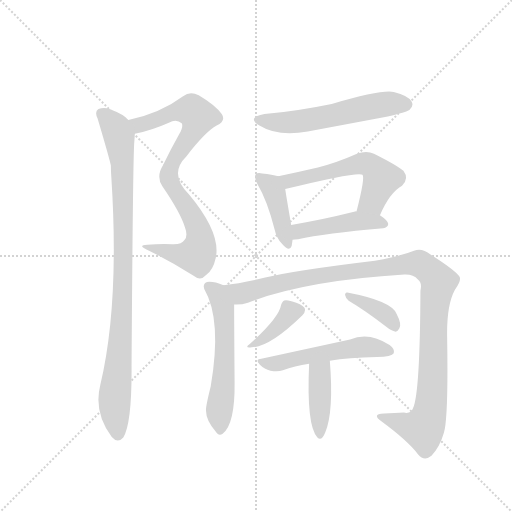
t = 0.00 s
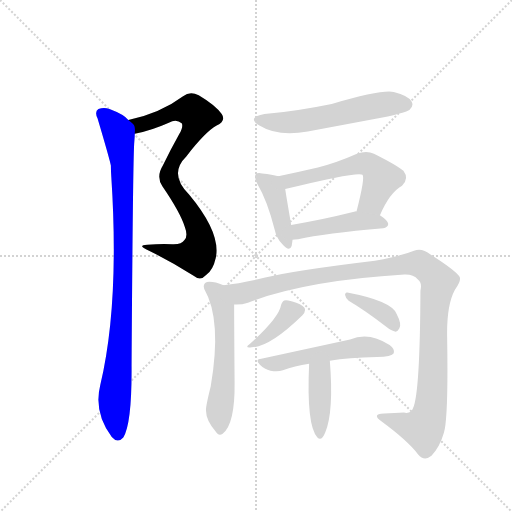
t = 1.91 s
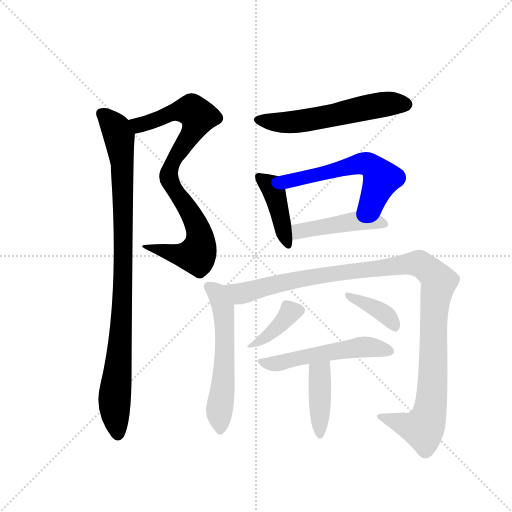
t = 3.82 s
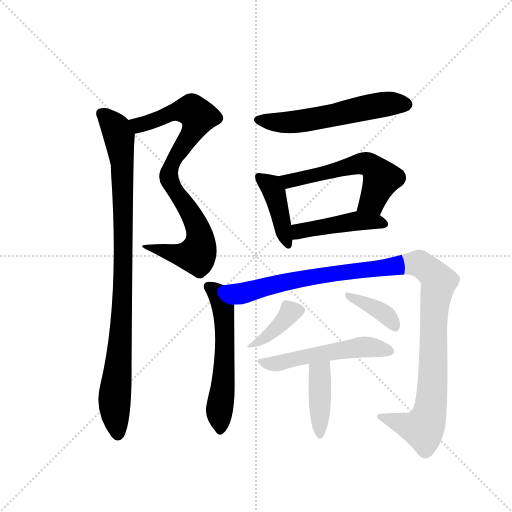
t = 5.72 s
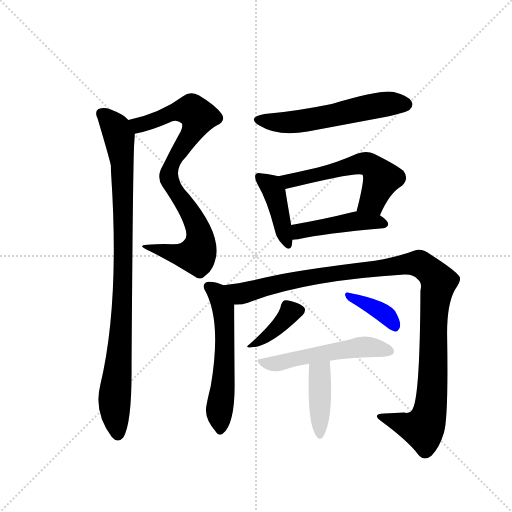
t = 7.63 s
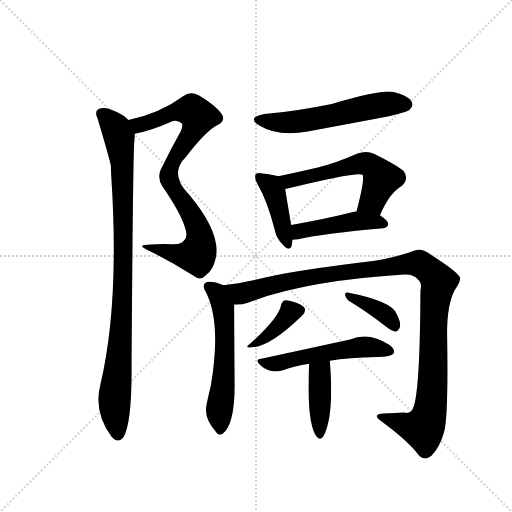
t = 9.54 s

The animated SVG that drew these frames (rendered in a browser with its animation timeline set to each time). Animation: 12 CSS @keyframes rules; one cycle of 9.54 s.

<svg version="1.1" viewBox="0 0 1024 1024" xmlns="http://www.w3.org/2000/svg">
  <g stroke="lightgray" stroke-dasharray="1,1" stroke-width="1" transform="scale(4, 4)">
    <line x1="0" y1="0" x2="256" y2="256"></line>
    <line x1="256" y1="0" x2="0" y2="256"></line>
    <line x1="128" y1="0" x2="128" y2="256"></line>
    <line x1="0" y1="128" x2="256" y2="128"></line>
  </g>
  <g transform="scale(0.92, -0.92) translate(60, -900)">
    <style type="text/css">
      
        @keyframes keyframes0 {
          from {
            stroke: blue;
            stroke-dashoffset: 849;
            stroke-width: 128;
          }
          73% {
            animation-timing-function: step-end;
            stroke: blue;
            stroke-dashoffset: 0;
            stroke-width: 128;
          }
          to {
            stroke: black;
            stroke-width: 1024;
          }
        }
        #make-me-a-hanzi-animation-0 {
          animation: keyframes0 0.94091796875s both;
          animation-delay: 0s;
          animation-timing-function: linear;
        }
      
        @keyframes keyframes1 {
          from {
            stroke: blue;
            stroke-dashoffset: 966;
            stroke-width: 128;
          }
          76% {
            animation-timing-function: step-end;
            stroke: blue;
            stroke-dashoffset: 0;
            stroke-width: 128;
          }
          to {
            stroke: black;
            stroke-width: 1024;
          }
        }
        #make-me-a-hanzi-animation-1 {
          animation: keyframes1 1.0361328125s both;
          animation-delay: 0.94091796875s;
          animation-timing-function: linear;
        }
      
        @keyframes keyframes2 {
          from {
            stroke: blue;
            stroke-dashoffset: 578;
            stroke-width: 128;
          }
          65% {
            animation-timing-function: step-end;
            stroke: blue;
            stroke-dashoffset: 0;
            stroke-width: 128;
          }
          to {
            stroke: black;
            stroke-width: 1024;
          }
        }
        #make-me-a-hanzi-animation-2 {
          animation: keyframes2 0.7203776041666666s both;
          animation-delay: 1.97705078125s;
          animation-timing-function: linear;
        }
      
        @keyframes keyframes3 {
          from {
            stroke: blue;
            stroke-dashoffset: 418;
            stroke-width: 128;
          }
          58% {
            animation-timing-function: step-end;
            stroke: blue;
            stroke-dashoffset: 0;
            stroke-width: 128;
          }
          to {
            stroke: black;
            stroke-width: 1024;
          }
        }
        #make-me-a-hanzi-animation-3 {
          animation: keyframes3 0.5901692708333334s both;
          animation-delay: 2.6974283854166665s;
          animation-timing-function: linear;
        }
      
        @keyframes keyframes4 {
          from {
            stroke: blue;
            stroke-dashoffset: 575;
            stroke-width: 128;
          }
          65% {
            animation-timing-function: step-end;
            stroke: blue;
            stroke-dashoffset: 0;
            stroke-width: 128;
          }
          to {
            stroke: black;
            stroke-width: 1024;
          }
        }
        #make-me-a-hanzi-animation-4 {
          animation: keyframes4 0.7179361979166666s both;
          animation-delay: 3.28759765625s;
          animation-timing-function: linear;
        }
      
        @keyframes keyframes5 {
          from {
            stroke: blue;
            stroke-dashoffset: 457;
            stroke-width: 128;
          }
          60% {
            animation-timing-function: step-end;
            stroke: blue;
            stroke-dashoffset: 0;
            stroke-width: 128;
          }
          to {
            stroke: black;
            stroke-width: 1024;
          }
        }
        #make-me-a-hanzi-animation-5 {
          animation: keyframes5 0.6219075520833334s both;
          animation-delay: 4.005533854166667s;
          animation-timing-function: linear;
        }
      
        @keyframes keyframes6 {
          from {
            stroke: blue;
            stroke-dashoffset: 580;
            stroke-width: 128;
          }
          65% {
            animation-timing-function: step-end;
            stroke: blue;
            stroke-dashoffset: 0;
            stroke-width: 128;
          }
          to {
            stroke: black;
            stroke-width: 1024;
          }
        }
        #make-me-a-hanzi-animation-6 {
          animation: keyframes6 0.7220052083333334s both;
          animation-delay: 4.62744140625s;
          animation-timing-function: linear;
        }
      
        @keyframes keyframes7 {
          from {
            stroke: blue;
            stroke-dashoffset: 1160;
            stroke-width: 128;
          }
          79% {
            animation-timing-function: step-end;
            stroke: blue;
            stroke-dashoffset: 0;
            stroke-width: 128;
          }
          to {
            stroke: black;
            stroke-width: 1024;
          }
        }
        #make-me-a-hanzi-animation-7 {
          animation: keyframes7 1.1940104166666667s both;
          animation-delay: 5.349446614583333s;
          animation-timing-function: linear;
        }
      
        @keyframes keyframes8 {
          from {
            stroke: blue;
            stroke-dashoffset: 383;
            stroke-width: 128;
          }
          55% {
            animation-timing-function: step-end;
            stroke: blue;
            stroke-dashoffset: 0;
            stroke-width: 128;
          }
          to {
            stroke: black;
            stroke-width: 1024;
          }
        }
        #make-me-a-hanzi-animation-8 {
          animation: keyframes8 0.5616861979166666s both;
          animation-delay: 6.54345703125s;
          animation-timing-function: linear;
        }
      
        @keyframes keyframes9 {
          from {
            stroke: blue;
            stroke-dashoffset: 378;
            stroke-width: 128;
          }
          55% {
            animation-timing-function: step-end;
            stroke: blue;
            stroke-dashoffset: 0;
            stroke-width: 128;
          }
          to {
            stroke: black;
            stroke-width: 1024;
          }
        }
        #make-me-a-hanzi-animation-9 {
          animation: keyframes9 0.5576171875s both;
          animation-delay: 7.105143229166667s;
          animation-timing-function: linear;
        }
      
        @keyframes keyframes10 {
          from {
            stroke: blue;
            stroke-dashoffset: 531;
            stroke-width: 128;
          }
          63% {
            animation-timing-function: step-end;
            stroke: blue;
            stroke-dashoffset: 0;
            stroke-width: 128;
          }
          to {
            stroke: black;
            stroke-width: 1024;
          }
        }
        #make-me-a-hanzi-animation-10 {
          animation: keyframes10 0.68212890625s both;
          animation-delay: 7.662760416666667s;
          animation-timing-function: linear;
        }
      
        @keyframes keyframes11 {
          from {
            stroke: blue;
            stroke-dashoffset: 410;
            stroke-width: 128;
          }
          57% {
            animation-timing-function: step-end;
            stroke: blue;
            stroke-dashoffset: 0;
            stroke-width: 128;
          }
          to {
            stroke: black;
            stroke-width: 1024;
          }
        }
        #make-me-a-hanzi-animation-11 {
          animation: keyframes11 0.5836588541666666s both;
          animation-delay: 8.344889322916668s;
          animation-timing-function: linear;
        }
      
    </style>
    
      <path d="M 233 609 Q 269 616 307 633 Q 323 643 335 632 Q 339 625 330 609 Q 311 575 294 540 Q 279 516 293 495 Q 332 438 342 406 Q 349 387 341 378 Q 335 368 314 369 Q 289 370 260 368 Q 236 367 264 355 Q 313 331 360 301 Q 376 288 388 302 Q 403 312 409 339 Q 421 393 351 477 Q 306 522 345 560 Q 387 614 411 627 Q 432 637 422 652 Q 409 671 372 693 Q 353 702 338 691 Q 290 655 219 639 C 190 632 204 602 233 609 Z" fill="lightgray"></path>
    
      <path d="M 219 639 Q 210 651 178 663 Q 166 667 154 663 Q 145 657 152 643 Q 179 552 181 540 Q 181 530 182 515 Q 200 239 158 63 Q 143 3 183 -50 Q 196 -65 208 -51 Q 227 -21 226 106 Q 229 562 232 592 Q 233 602 233 609 C 234 627 234 627 219 639 Z" fill="lightgray"></path>
    
      <path d="M 515 652 Q 475 645 504 627 Q 544 602 609 614 L 783 647 Q 823 656 830 661 Q 840 670 835 679 Q 828 692 796 700 Q 771 706 661 674 Q 583 658 515 652 Z" fill="lightgray"></path>
    
      <path d="M 545 517 Q 532 521 510 523 Q 500 526 496 521 Q 492 515 499 501 Q 521 464 537 401 Q 541 382 553 370 Q 569 351 574 365 Q 575 371 576 379 L 573 411 Q 563 469 560 489 C 556 514 556 514 545 517 Z" fill="lightgray"></path>
    
      <path d="M 766 432 Q 787 481 814 496 Q 830 512 817 529 Q 801 542 753 566 Q 737 573 716 566 Q 673 547 631 536 Q 588 526 545 517 C 516 511 531 482 560 489 Q 719 528 728 520 Q 734 514 715 440 C 708 411 754 405 766 432 Z" fill="lightgray"></path>
    
      <path d="M 576 379 Q 580 379 588 380 Q 646 393 773 404 Q 783 405 784 413 Q 784 420 766 432 L 715 440 Q 714 441 712 440 Q 636 421 573 411 C 543 406 546 377 576 379 Z" fill="lightgray"></path>
    
      <path d="M 426 280 Q 404 289 390 287 Q 380 283 384 272 Q 423 205 398 60 Q 386 12 388 6 Q 388 -13 408 -37 Q 415 -49 424 -43 Q 451 -22 450 68 Q 449 201 449 238 C 449 268 449 272 426 280 Z" fill="lightgray"></path>
    
      <path d="M 449 238 Q 464 237 479 242 Q 605 290 819 303 Q 838 304 849 292 Q 858 285 854 268 Q 853 45 838 13 Q 834 0 818 3 Q 799 2 775 1 Q 747 0 769 -16 Q 826 -58 849 -88 Q 862 -104 878 -91 Q 896 -72 905 -41 Q 915 -8 912 170 Q 911 237 929 270 Q 945 292 938 300 Q 929 313 876 347 Q 857 362 840 355 Q 810 343 755 333 Q 580 312 514 296 Q 463 284 426 280 C 396 276 419 234 449 238 Z" fill="lightgray"></path>
    
      <path d="M 551 237 Q 547 210 483 152 Q 470 143 487 145 Q 526 145 597 214 Q 604 221 603 228 Q 602 235 584 242 Q 566 249 558 247 Q 554 246 551 237 Z" fill="lightgray"></path>
    
      <path d="M 698 246 Q 735 224 779 190 Q 791 180 800 179 Q 804 179 808 186 Q 814 195 802 218 Q 790 246 695 264 Q 691 265 690 259 Q 691 252 698 246 Z" fill="lightgray"></path>
    
      <path d="M 657 116 Q 697 123 759 124 Q 792 124 796 132 Q 799 141 787 150 Q 742 180 701 162 L 508 120 Q 493 119 505 107 Q 515 97 528 94 Q 544 91 555 95 Q 580 104 612 109 L 657 116 Z" fill="lightgray"></path>
    
      <path d="M 612 109 Q 606 -26 630 -51 Q 639 -60 647 -40 Q 666 5 657 116 C 655 146 613 139 612 109 Z" fill="lightgray"></path>
    
    
      <clipPath id="make-me-a-hanzi-clip-0">
        <path d="M 233 609 Q 269 616 307 633 Q 323 643 335 632 Q 339 625 330 609 Q 311 575 294 540 Q 279 516 293 495 Q 332 438 342 406 Q 349 387 341 378 Q 335 368 314 369 Q 289 370 260 368 Q 236 367 264 355 Q 313 331 360 301 Q 376 288 388 302 Q 403 312 409 339 Q 421 393 351 477 Q 306 522 345 560 Q 387 614 411 627 Q 432 637 422 652 Q 409 671 372 693 Q 353 702 338 691 Q 290 655 219 639 C 190 632 204 602 233 609 Z"></path>
      </clipPath>
      <path clip-path="url(#make-me-a-hanzi-clip-0)" d="M 228 637 L 242 628 L 318 657 L 351 661 L 371 647 L 359 614 L 318 554 L 307 525 L 313 497 L 368 410 L 375 383 L 370 350 L 339 344 L 267 363" fill="none" id="make-me-a-hanzi-animation-0" stroke-dasharray="721 1442" stroke-linecap="round"></path>
    
      <clipPath id="make-me-a-hanzi-clip-1">
        <path d="M 219 639 Q 210 651 178 663 Q 166 667 154 663 Q 145 657 152 643 Q 179 552 181 540 Q 181 530 182 515 Q 200 239 158 63 Q 143 3 183 -50 Q 196 -65 208 -51 Q 227 -21 226 106 Q 229 562 232 592 Q 233 602 233 609 C 234 627 234 627 219 639 Z"></path>
      </clipPath>
      <path clip-path="url(#make-me-a-hanzi-clip-1)" d="M 162 652 L 189 626 L 196 610 L 206 544 L 208 254 L 189 38 L 196 -43" fill="none" id="make-me-a-hanzi-animation-1" stroke-dasharray="838 1676" stroke-linecap="round"></path>
    
      <clipPath id="make-me-a-hanzi-clip-2">
        <path d="M 515 652 Q 475 645 504 627 Q 544 602 609 614 L 783 647 Q 823 656 830 661 Q 840 670 835 679 Q 828 692 796 700 Q 771 706 661 674 Q 583 658 515 652 Z"></path>
      </clipPath>
      <path clip-path="url(#make-me-a-hanzi-clip-2)" d="M 506 641 L 529 635 L 581 635 L 778 674 L 823 673" fill="none" id="make-me-a-hanzi-animation-2" stroke-dasharray="450 900" stroke-linecap="round"></path>
    
      <clipPath id="make-me-a-hanzi-clip-3">
        <path d="M 545 517 Q 532 521 510 523 Q 500 526 496 521 Q 492 515 499 501 Q 521 464 537 401 Q 541 382 553 370 Q 569 351 574 365 Q 575 371 576 379 L 573 411 Q 563 469 560 489 C 556 514 556 514 545 517 Z"></path>
      </clipPath>
      <path clip-path="url(#make-me-a-hanzi-clip-3)" d="M 504 516 L 535 485 L 564 370" fill="none" id="make-me-a-hanzi-animation-3" stroke-dasharray="290 580" stroke-linecap="round"></path>
    
      <clipPath id="make-me-a-hanzi-clip-4">
        <path d="M 766 432 Q 787 481 814 496 Q 830 512 817 529 Q 801 542 753 566 Q 737 573 716 566 Q 673 547 631 536 Q 588 526 545 517 C 516 511 531 482 560 489 Q 719 528 728 520 Q 734 514 715 440 C 708 411 754 405 766 432 Z"></path>
      </clipPath>
      <path clip-path="url(#make-me-a-hanzi-clip-4)" d="M 553 513 L 571 505 L 717 544 L 741 543 L 769 512 L 749 463 L 723 450" fill="none" id="make-me-a-hanzi-animation-4" stroke-dasharray="447 894" stroke-linecap="round"></path>
    
      <clipPath id="make-me-a-hanzi-clip-5">
        <path d="M 576 379 Q 580 379 588 380 Q 646 393 773 404 Q 783 405 784 413 Q 784 420 766 432 L 715 440 Q 714 441 712 440 Q 636 421 573 411 C 543 406 546 377 576 379 Z"></path>
      </clipPath>
      <path clip-path="url(#make-me-a-hanzi-clip-5)" d="M 582 385 L 597 399 L 708 419 L 775 413" fill="none" id="make-me-a-hanzi-animation-5" stroke-dasharray="329 658" stroke-linecap="round"></path>
    
      <clipPath id="make-me-a-hanzi-clip-6">
        <path d="M 426 280 Q 404 289 390 287 Q 380 283 384 272 Q 423 205 398 60 Q 386 12 388 6 Q 388 -13 408 -37 Q 415 -49 424 -43 Q 451 -22 450 68 Q 449 201 449 238 C 449 268 449 272 426 280 Z"></path>
      </clipPath>
      <path clip-path="url(#make-me-a-hanzi-clip-6)" d="M 393 277 L 412 263 L 419 249 L 428 204 L 429 123 L 417 9 L 418 -34" fill="none" id="make-me-a-hanzi-animation-6" stroke-dasharray="452 904" stroke-linecap="round"></path>
    
      <clipPath id="make-me-a-hanzi-clip-7">
        <path d="M 449 238 Q 464 237 479 242 Q 605 290 819 303 Q 838 304 849 292 Q 858 285 854 268 Q 853 45 838 13 Q 834 0 818 3 Q 799 2 775 1 Q 747 0 769 -16 Q 826 -58 849 -88 Q 862 -104 878 -91 Q 896 -72 905 -41 Q 915 -8 912 170 Q 911 237 929 270 Q 945 292 938 300 Q 929 313 876 347 Q 857 362 840 355 Q 810 343 755 333 Q 580 312 514 296 Q 463 284 426 280 C 396 276 419 234 449 238 Z"></path>
      </clipPath>
      <path clip-path="url(#make-me-a-hanzi-clip-7)" d="M 433 275 L 466 262 L 563 288 L 686 309 L 844 327 L 870 316 L 894 288 L 883 228 L 882 90 L 873 -2 L 860 -32 L 769 -6" fill="none" id="make-me-a-hanzi-animation-7" stroke-dasharray="1032 2064" stroke-linecap="round"></path>
    
      <clipPath id="make-me-a-hanzi-clip-8">
        <path d="M 551 237 Q 547 210 483 152 Q 470 143 487 145 Q 526 145 597 214 Q 604 221 603 228 Q 602 235 584 242 Q 566 249 558 247 Q 554 246 551 237 Z"></path>
      </clipPath>
      <path clip-path="url(#make-me-a-hanzi-clip-8)" d="M 591 225 L 572 221 L 538 183 L 491 152" fill="none" id="make-me-a-hanzi-animation-8" stroke-dasharray="255 510" stroke-linecap="round"></path>
    
      <clipPath id="make-me-a-hanzi-clip-9">
        <path d="M 698 246 Q 735 224 779 190 Q 791 180 800 179 Q 804 179 808 186 Q 814 195 802 218 Q 790 246 695 264 Q 691 265 690 259 Q 691 252 698 246 Z"></path>
      </clipPath>
      <path clip-path="url(#make-me-a-hanzi-clip-9)" d="M 699 255 L 767 224 L 790 205 L 798 189" fill="none" id="make-me-a-hanzi-animation-9" stroke-dasharray="250 500" stroke-linecap="round"></path>
    
      <clipPath id="make-me-a-hanzi-clip-10">
        <path d="M 657 116 Q 697 123 759 124 Q 792 124 796 132 Q 799 141 787 150 Q 742 180 701 162 L 508 120 Q 493 119 505 107 Q 515 97 528 94 Q 544 91 555 95 Q 580 104 612 109 L 657 116 Z"></path>
      </clipPath>
      <path clip-path="url(#make-me-a-hanzi-clip-10)" d="M 517 111 L 546 110 L 725 146 L 788 136" fill="none" id="make-me-a-hanzi-animation-10" stroke-dasharray="403 806" stroke-linecap="round"></path>
    
      <clipPath id="make-me-a-hanzi-clip-11">
        <path d="M 612 109 Q 606 -26 630 -51 Q 639 -60 647 -40 Q 666 5 657 116 C 655 146 613 139 612 109 Z"></path>
      </clipPath>
      <path clip-path="url(#make-me-a-hanzi-clip-11)" d="M 651 105 L 635 89 L 636 -42" fill="none" id="make-me-a-hanzi-animation-11" stroke-dasharray="282 564" stroke-linecap="round"></path>
    
  </g>
</svg>
